Run: headless pygame with SDL's dummy video driver; simulated clock (each Clock.tick advances the game by its frame time, no real sleeping); random seed 0; keys injected as events and as key.get_pressed() state; no mouse input.
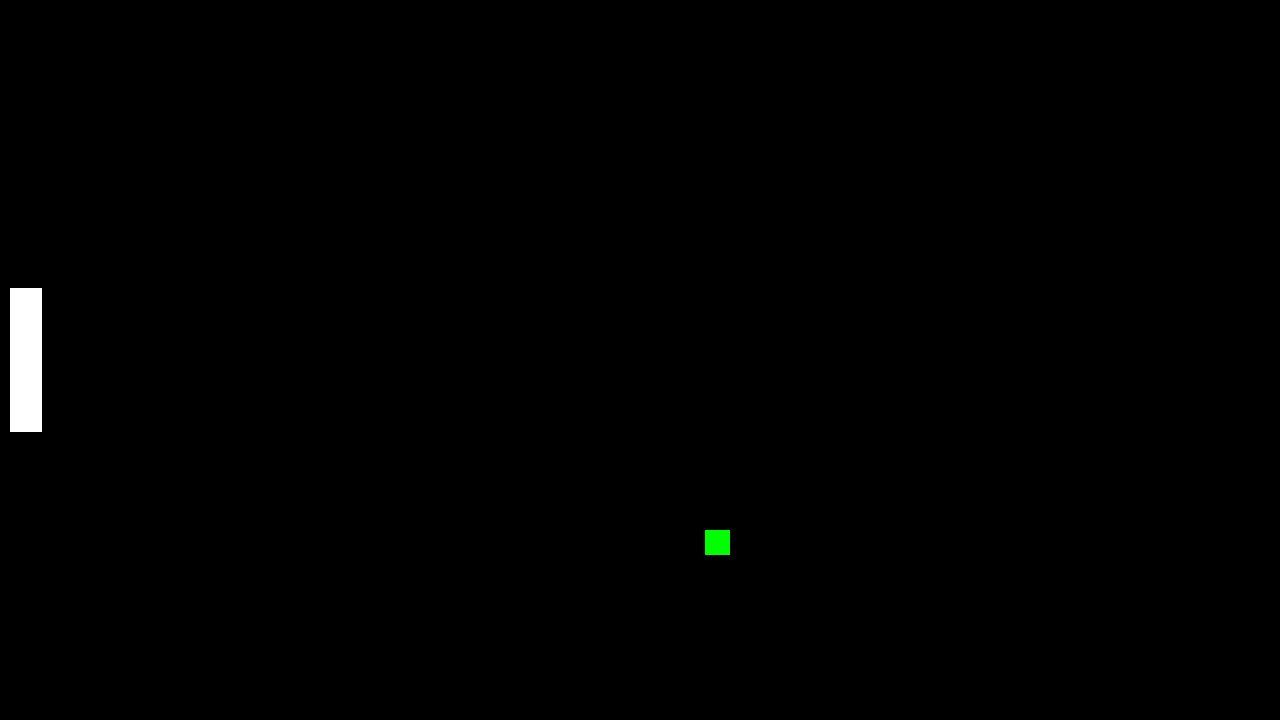
Frame 1 of 4 · flips 1–60 · no input
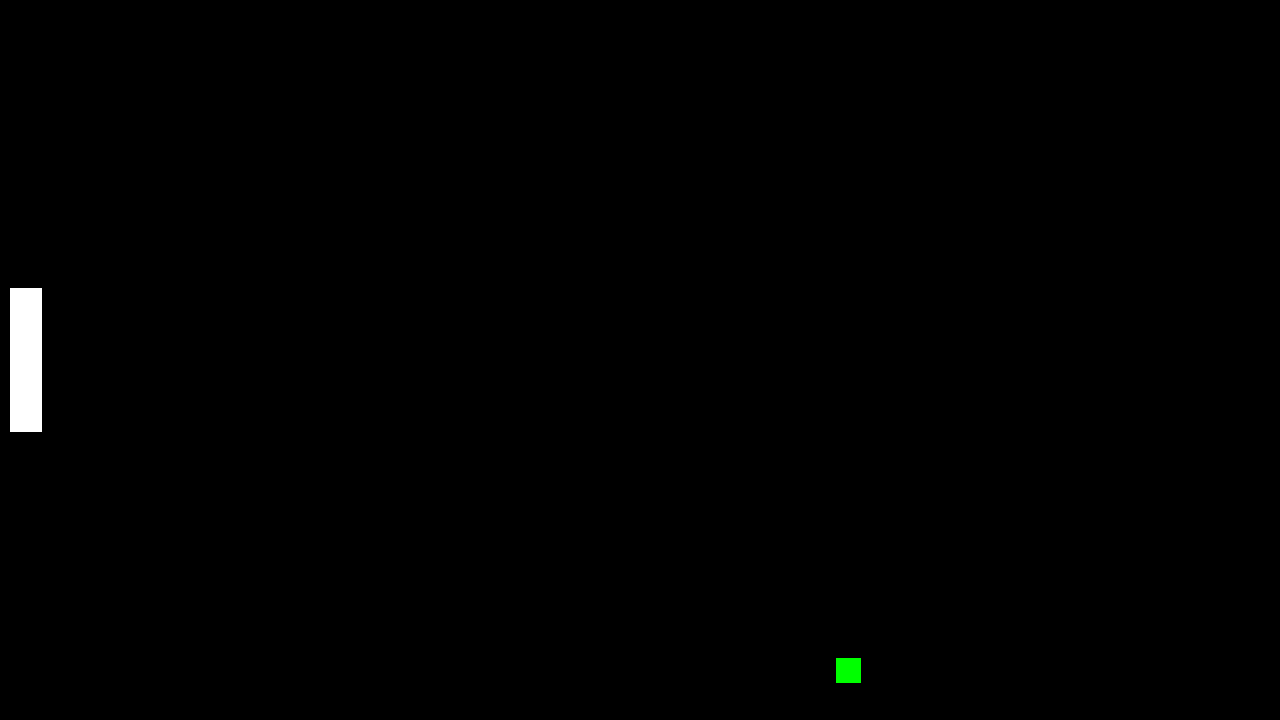
Frame 2 of 4 · flips 61–180 · tapped SPACE, RETURN · held RIGHT (→), D
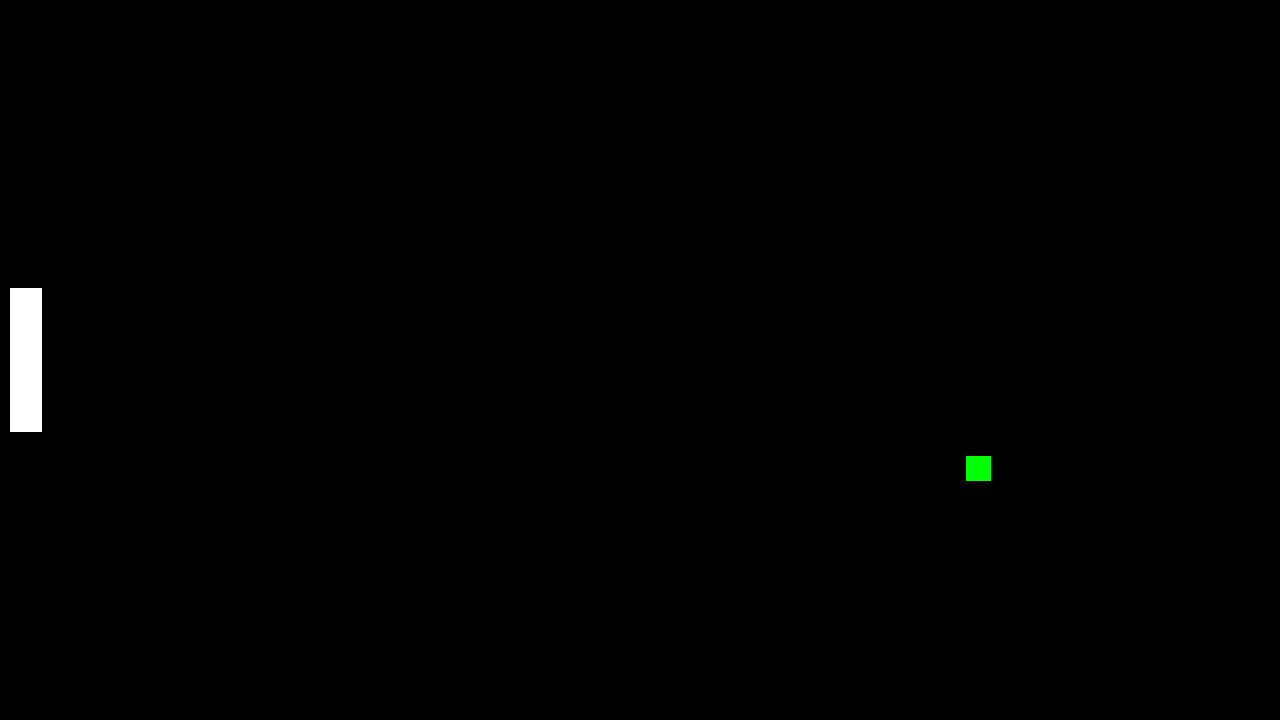
Frame 3 of 4 · flips 181–300 · held DOWN (↓), S
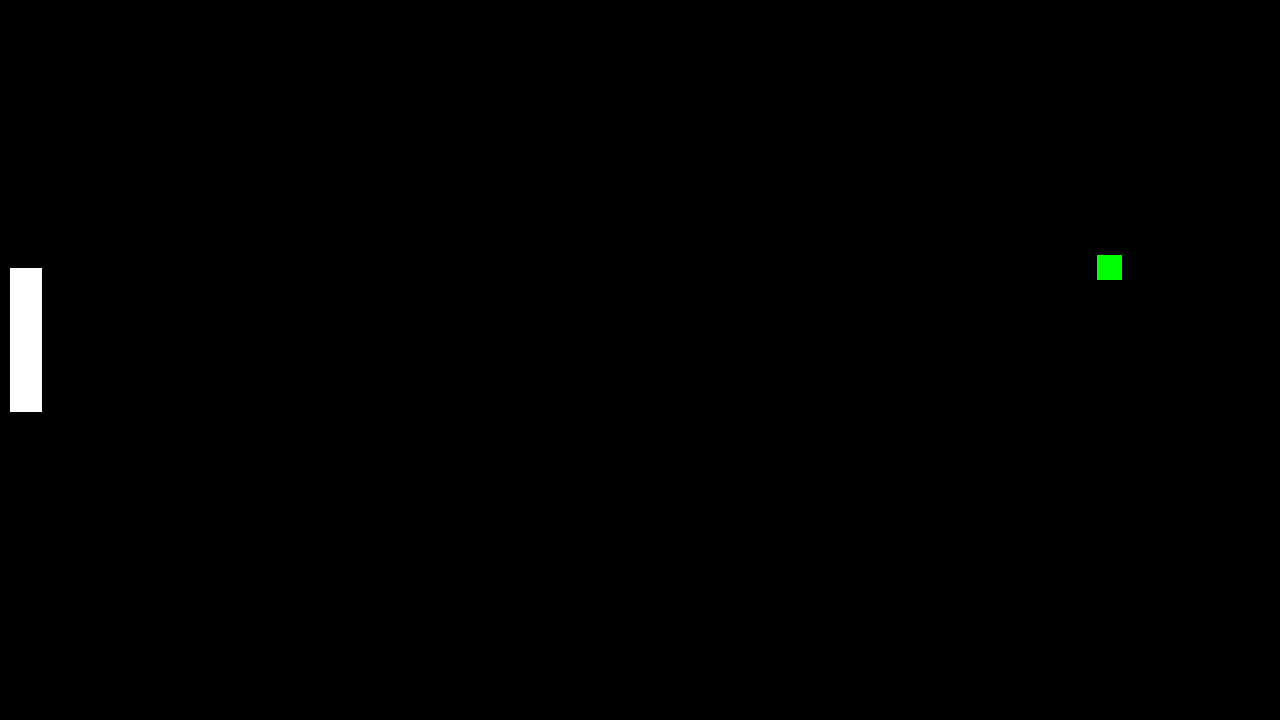
Frame 4 of 4 · flips 301–420 · held LEFT (←), A, UP (↑), W

The pygame program that drew these frames:

# Import the pygame library and initialise the game engine
import pygame
import random
import math
pygame.init()

# Define some colors
black = ( 0, 0, 0)
white = ( 255, 255, 255)
green = ( 0, 255, 0)

#Variables to define sizes of the window and the paddles
screenWidth = 1280
screenHeight = 720

paddleHeight = screenHeight / 5
paddleWidth = screenWidth / 40
startingPaddleX = 10
startingPaddleY = (screenHeight / 2) - paddleHeight / 2
ballHeight = screenWidth / 50
ballWidth = screenWidth / 50

paddleVelocity = 20
ballVelocity = 2
ballAngle = random.randint(30,60) / (180 / math.pi)
ballDirection = random.choice([-1,1])
ballDirectionX = ballDirection
ballDirectionY = ballDirection
leftPaddleHeight = startingPaddleY
rightPaddleHeight = startingPaddleY
ballPositionX = screenWidth / 2
ballPositionY = random.randint(0,screenHeight - int(ballHeight)+1)

# Open a new window
size = (screenWidth, screenHeight)
screen = pygame.display.set_mode(size)
pygame.display.set_caption("Pong")

class Sprite(pygame.sprite.Sprite):
    def __init__(self, width, height, colour=white):
        super(Sprite, self).__init__()
        self.paddleWidth = width
        self.paddleHeight = height
        self.colour = colour
        self.image = pygame.Surface((self.paddleWidth, self.paddleHeight))
        self.image.fill(self.colour)
        self.rect = self.image.get_rect()

# The clock will be used to control how fast the screen updates
clock = pygame.time.Clock()

# Create the paddle and ball objects 
leftPaddle = Sprite(paddleWidth,paddleHeight)
ball = Sprite(ballWidth,ballHeight,green)

# The loop will carry on until the user exits the game (e.g. clicks the close button).
carryOn = True
# -------- Main Program Loop -----------
while carryOn:
    screen.fill(black)
    # --- Main event loop
    for event in pygame.event.get():
        if event.type == pygame.QUIT:
            carryOn = False # Flag that we are done so we can exit the while loop
        if event.type == pygame.KEYDOWN:
            if event.key == pygame.K_a:
                #Move the left paddle up
                leftPaddleHeight = leftPaddleHeight - paddleVelocity
                if leftPaddleHeight < 0:
                    leftPaddleHeight = 0
            if event.key == pygame.K_z:
                #Move the left paddle down
                leftPaddleHeight = leftPaddleHeight + paddleVelocity
                if leftPaddleHeight > screenHeight - paddleHeight:
                    leftPaddleHeight = screenHeight - paddleHeight

    #Make the ball move, based on the initial random values
    ballPositionX += ballDirectionX*ballVelocity*math.cos(ballAngle)
    ballPositionY += ballDirectionY*ballVelocity*math.sin(ballAngle) 

    #When the ball reaches an extremity, we need to flip the direction
    if ballPositionY <= 0 or ballPositionY >= screenHeight - ballHeight:
        ballDirectionY *= -1

    #Now handle if the ball hits the left paddle
    if ballDirectionX == -1 and ballPositionX <= paddleWidth+startingPaddleX and ballPositionY >= leftPaddleHeight and ballPositionY <= leftPaddleHeight + paddleHeight:
        ballDirectionX *= -1
    
    #Now handle if the ball leaves the left or right side of the screen
    if ballPositionX <= 0 or ballPositionX >= screenWidth:
        ballPositionX = screenWidth / 2
        ballPositionY = random.randint(0,screenHeight - int(ballHeight)+1)
        ballAngle = random.randint(30,60) / (180 / math.pi)
        ballDirection *= -1
        ballDirectionX = ballDirection
        ballDirectionY = ballDirection

    screen.blit(leftPaddle.image,(startingPaddleX, leftPaddleHeight))
    screen.blit(ball.image, (ballPositionX,ballPositionY))
    pygame.display.update()

    # --- Limit to 60 frames per second
    clock.tick(60)
     
#Once we have exited the main program loop we can stop the game engine:
pygame.quit()
